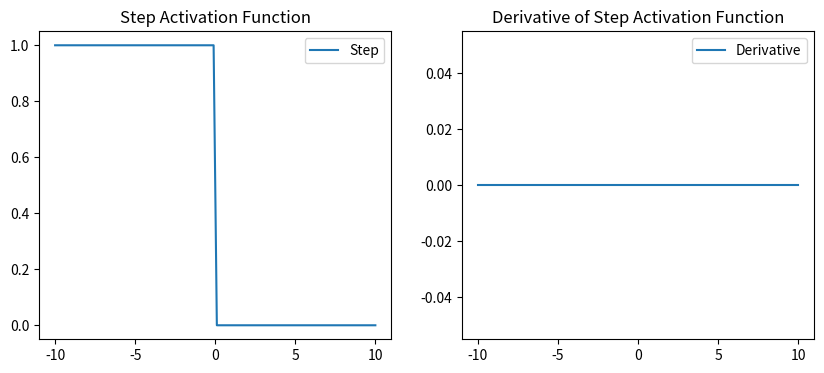

Python code for this plot:
import numpy as np
import matplotlib.pyplot as plt

x = np.linspace(-10, 10, 100)
y = np.where(x < 0, 1, 0)
dy_dx = np.zeros_like(x)

fig, axs = plt.subplots(1, 2, figsize=(10, 4))
axs[0].plot(x, y, label='Step')
axs[0].set_title('Step Activation Function')
axs[0].legend()
axs[1].plot(x, dy_dx, label='Derivative')
axs[1].set_title('Derivative of Step Activation Function')
axs[1].legend()
plt.show()